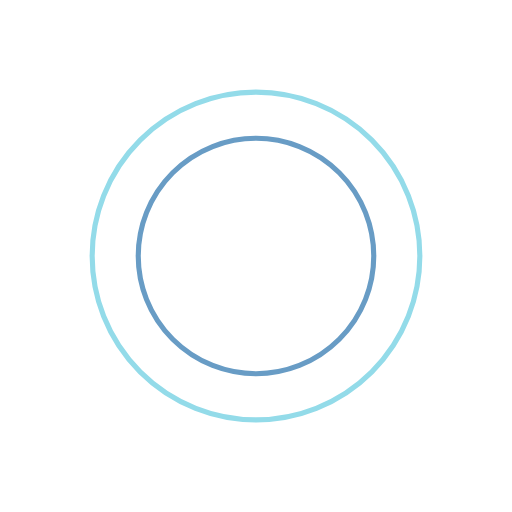
t = 0.00 s
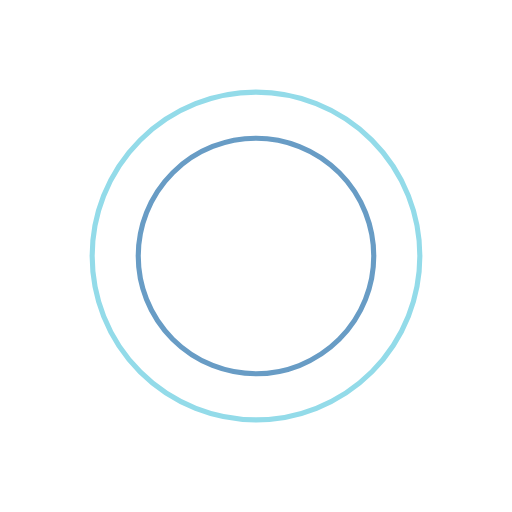
t = 0.78 s
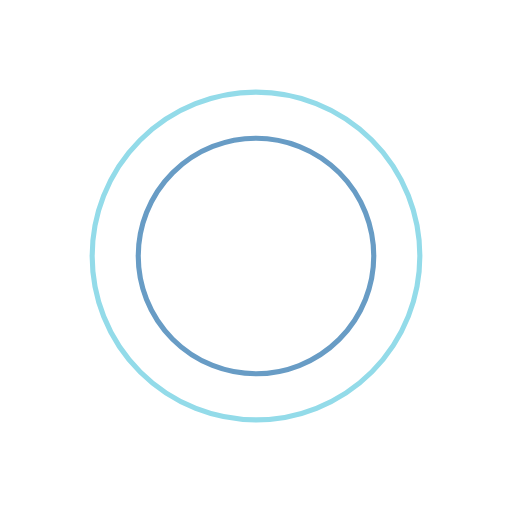
t = 1.56 s
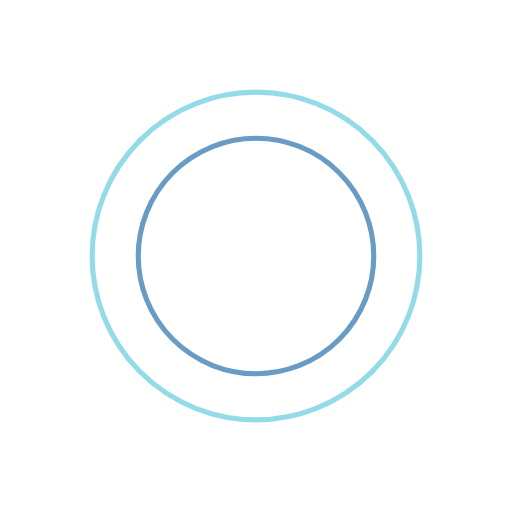
t = 2.34 s

The animated SVG that drew these frames (rendered in a browser with its animation timeline set to each time). Animation: 2 SMIL elements (animateTransform=2); one cycle of 3.12 s, repeats indefinitely.

<?xml version="1.0" encoding="utf-8"?>
<svg xmlns="http://www.w3.org/2000/svg" xmlns:xlink="http://www.w3.org/1999/xlink" style="margin: auto;display: block; shape-rendering: auto;" width="100px" height="100px" viewBox="0 0 100 100" preserveAspectRatio="xMidYMid">
<circle cx="50" cy="50" r="32" strokeWidth="8" stroke="#93dbe9" strokeDasharray="50.26548245743669 50.26548245743669" fill="none" strokeLinecap="round">
  <animateTransform attributeName="transform" type="rotate" dur="3.125s" repeatCount="indefinite" keyTimes="0;1" values="0 50 50;360 50 50"></animateTransform>
</circle>
<circle cx="50" cy="50" r="23" strokeWidth="8" stroke="#689cc5" strokeDasharray="36.12831551628262 36.12831551628262" strokeDashoffset="36.12831551628262" fill="none" strokeLinecap="round">
  <animateTransform attributeName="transform" type="rotate" dur="3.125s" repeatCount="indefinite" keyTimes="0;1" values="0 50 50;-360 50 50"></animateTransform>
</circle>
</svg>